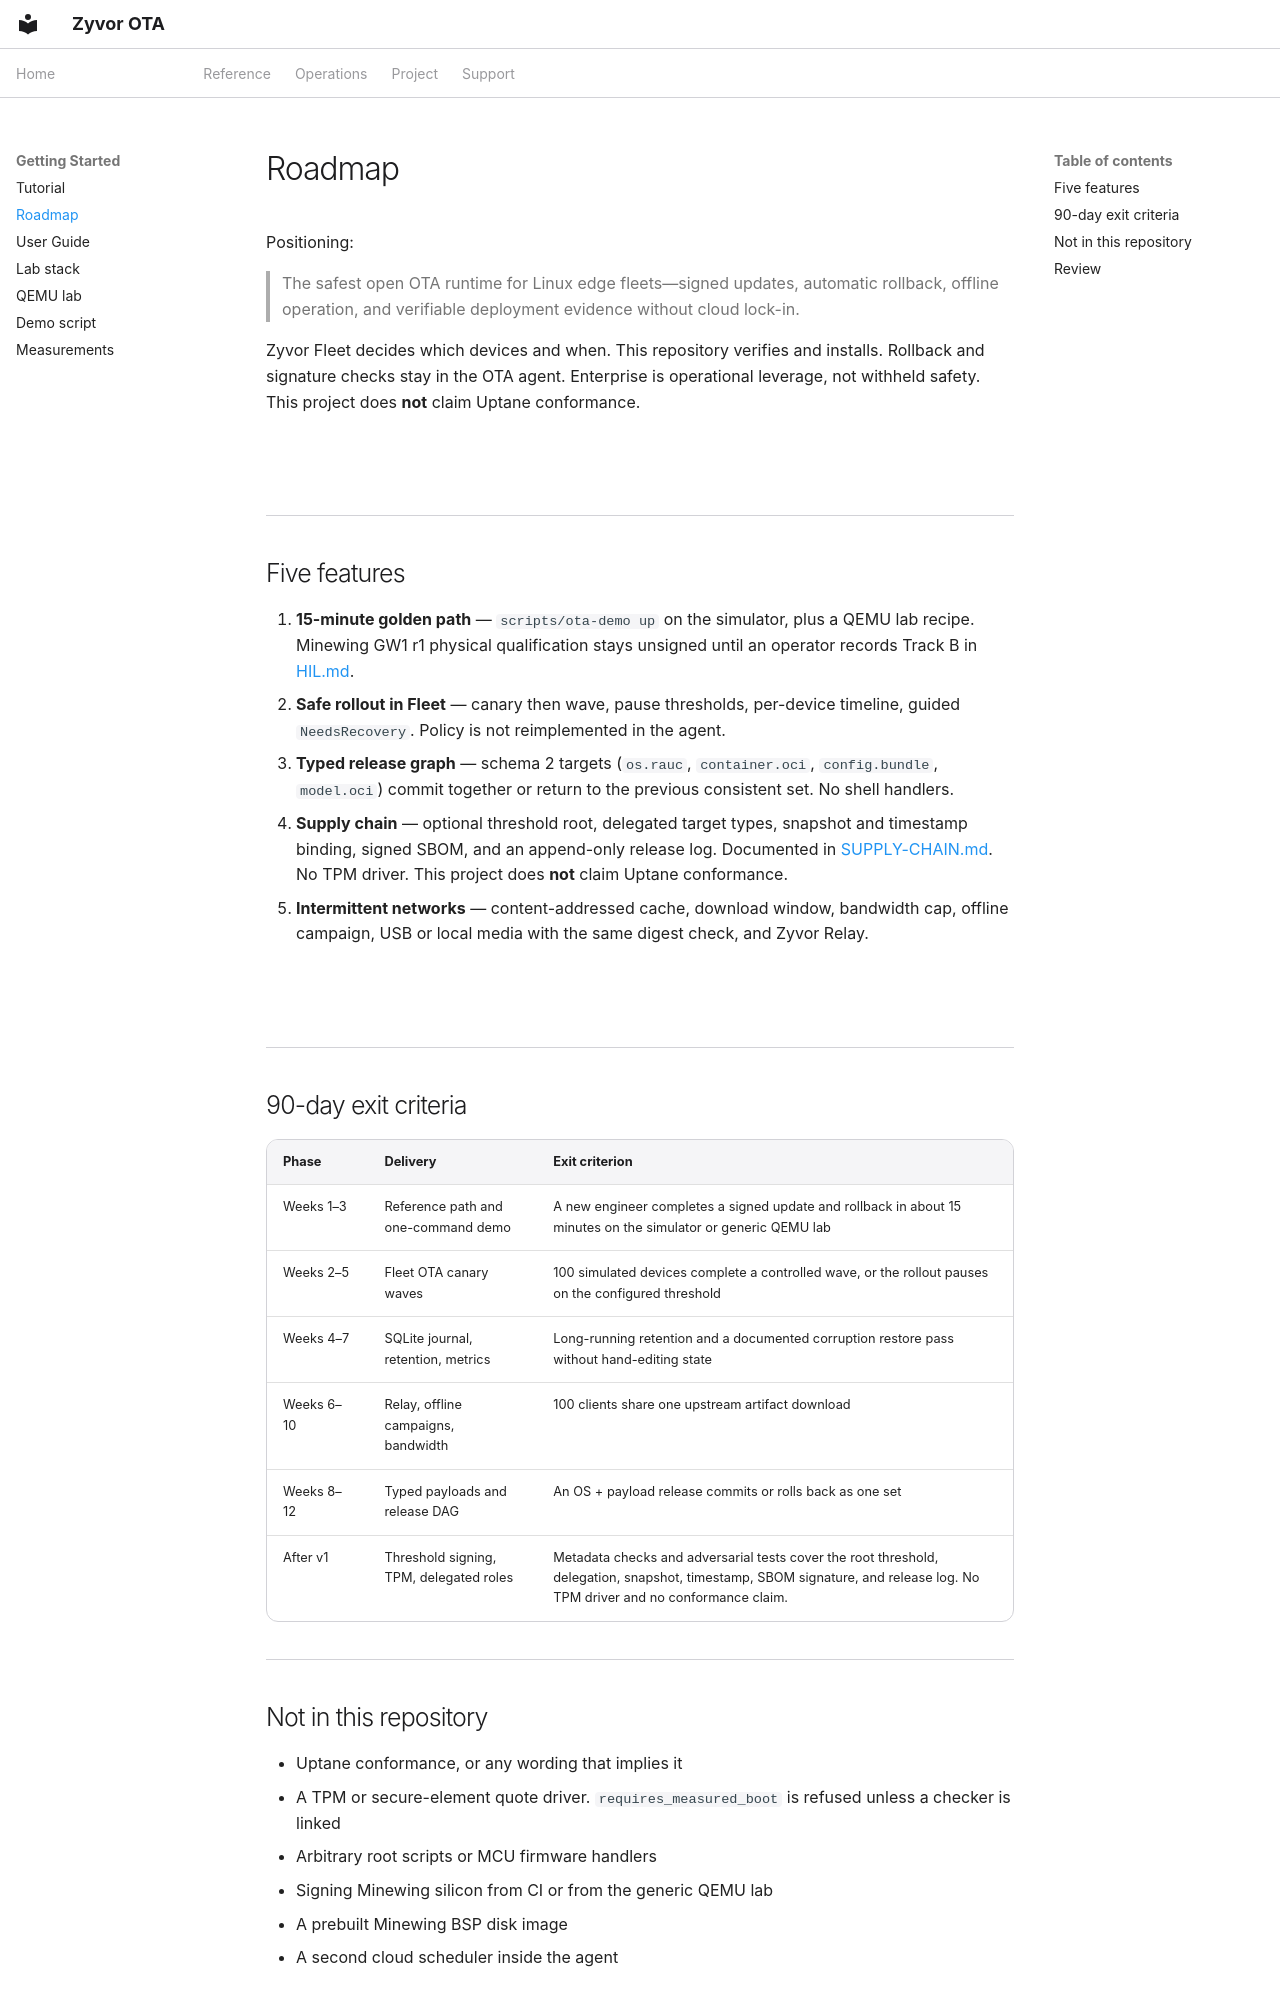

repository: zyvorai/ota · page: ROADMAP/index.html · generator: mkdocs

---
hero:
  eyebrow: ROADMAP
  title: From engine to customer outcome
  lead: The agent verifies, installs, and rolls back. The trial, Fleet contract, schema 2 payloads, journal, relay, and optional trust metadata are in this repository. The operator CLI is otactl. Minewing silicon, the five-minute recording, and a TPM driver are not.
---

Positioning:

> The safest open OTA runtime for Linux edge fleets—signed updates, automatic rollback, offline operation, and verifiable deployment evidence without cloud lock-in.

Zyvor Fleet decides which devices and when. This repository verifies and installs. Rollback and signature checks stay in the OTA agent. Enterprise is operational leverage, not withheld safety. This project does **not** claim Uptane conformance.

## Five features

1. **15-minute golden path** — `scripts/ota-demo up` on the simulator, plus a QEMU lab recipe. Minewing GW1 r1 physical qualification stays unsigned until an operator records Track B in [HIL.md](HIL.md).
2. **Safe rollout in Fleet** — canary then wave, pause thresholds, per-device timeline, guided `NeedsRecovery`. Policy is not reimplemented in the agent.
3. **Typed release graph** — schema 2 targets (`os.rauc`, `container.oci`, `config.bundle`, `model.oci`) commit together or return to the previous consistent set. No shell handlers.
4. **Supply chain** — optional threshold root, delegated target types, snapshot and timestamp binding, signed SBOM, and an append-only release log. Documented in [SUPPLY-CHAIN.md](SUPPLY-CHAIN.md). No TPM driver. This project does **not** claim Uptane conformance.
5. **Intermittent networks** — content-addressed cache, download window, bandwidth cap, offline campaign, USB or local media with the same digest check, and Zyvor Relay.

## 90-day exit criteria

| Phase | Delivery | Exit criterion |
|---|---|---|
| Weeks 1–3 | Reference path and one-command demo | A new engineer completes a signed update and rollback in about 15 minutes on the simulator or generic QEMU lab |
| Weeks 2–5 | Fleet OTA canary waves | 100 simulated devices complete a controlled wave, or the rollout pauses on the configured threshold |
| Weeks 4–7 | SQLite journal, retention, metrics | Long-running retention and a documented corruption restore pass without hand-editing state |
| Weeks 6–10 | Relay, offline campaigns, bandwidth | 100 clients share one upstream artifact download |
| Weeks 8–12 | Typed payloads and release DAG | An OS + payload release commits or rolls back as one set |
| After v1 | Threshold signing, TPM, delegated roles | Metadata checks and adversarial tests cover the root threshold, delegation, snapshot, timestamp, SBOM signature, and release log. No TPM driver and no conformance claim. |
